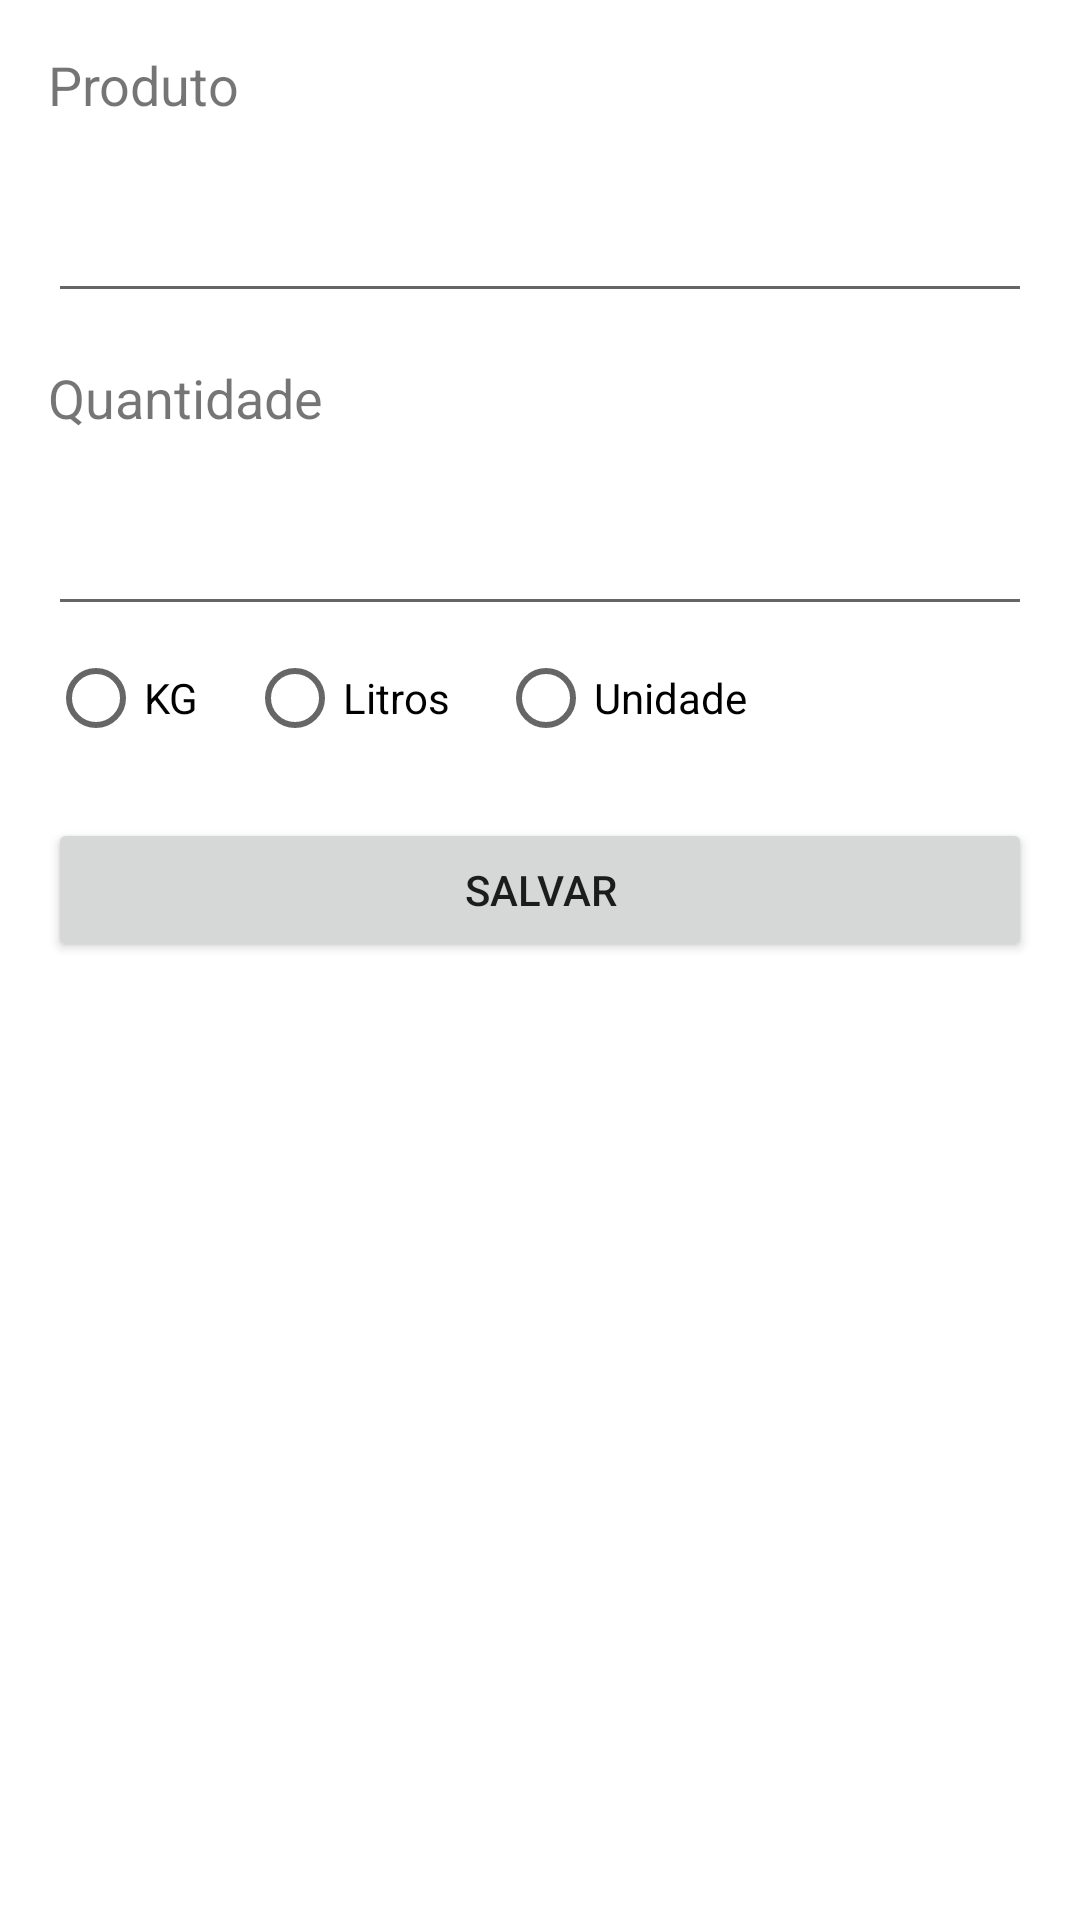

Here is an Android app screen rendered from its layout file. Give the layout XML and the strings, colors and styles it references.
<!-- AndroidManifest.xml: application theme Theme.DesafioMódulo1 -->
<!-- res/layout/activity_new_item.xml -->
<?xml version="1.0" encoding="utf-8"?>
<androidx.constraintlayout.widget.ConstraintLayout xmlns:android="http://schemas.android.com/apk/res/android"
    xmlns:app="http://schemas.android.com/apk/res-auto"
    xmlns:tools="http://schemas.android.com/tools"
    android:layout_width="match_parent"
    android:layout_height="match_parent"
    tools:context=".ui.cadastro.NewItemActivity">

    <TextView
        android:id="@+id/tvProduct"
        android:layout_width="0dp"
        android:layout_height="wrap_content"
        android:layout_margin="@dimen/margem_padrao"
        android:labelFor="@id/etProduct"
        android:text="@string/lbl_produto"
        android:textSize="@dimen/text_label_size"
        app:layout_constraintEnd_toEndOf="parent"
        app:layout_constraintStart_toStartOf="parent"
        app:layout_constraintTop_toTopOf="parent" />

    <EditText
        android:id="@+id/etProduct"
        android:layout_width="0dp"
        android:layout_height="wrap_content"
        android:layout_marginTop="@dimen/margem_padrao"
        android:importantForAutofill="no"
        android:inputType="textCapSentences"
        android:minHeight="48dp"
        app:layout_constraintEnd_toEndOf="@id/tvProduct"
        app:layout_constraintStart_toStartOf="@id/tvProduct"
        app:layout_constraintTop_toBottomOf="@id/tvProduct" />

    <TextView
        android:id="@+id/tvAmount"
        android:layout_width="0dp"
        android:layout_height="wrap_content"
        android:layout_marginTop="@dimen/margem_padrao"
        android:labelFor="@id/etAmount"
        android:text="@string/lbl_amount"
        android:textSize="@dimen/text_label_size"
        app:layout_constraintEnd_toEndOf="@id/tvProduct"
        app:layout_constraintStart_toStartOf="@id/tvProduct"
        app:layout_constraintTop_toBottomOf="@id/etProduct" />

    <EditText
        android:id="@+id/etAmount"
        android:layout_width="0dp"
        android:layout_height="wrap_content"
        android:layout_marginTop="@dimen/margem_padrao"
        android:importantForAutofill="no"
        android:inputType="numberDecimal"
        android:minHeight="48dp"
        app:layout_constraintEnd_toEndOf="@id/tvProduct"
        app:layout_constraintStart_toStartOf="@id/tvProduct"
        app:layout_constraintTop_toBottomOf="@id/tvAmount" />

    <RadioGroup
        android:id="@+id/rgAmount"
        android:layout_width="0dp"
        android:layout_height="wrap_content"
        android:orientation="horizontal"
        app:layout_constraintEnd_toEndOf="@id/tvProduct"
        app:layout_constraintStart_toStartOf="@id/tvProduct"
        app:layout_constraintTop_toBottomOf="@id/etAmount">

        <RadioButton
            android:id="@+id/kg"
            android:layout_width="wrap_content"
            android:layout_height="wrap_content"
            android:layout_marginEnd="@dimen/margem_padrao"
            android:text="@string/lbl_kg" />

        <RadioButton
            android:id="@+id/litros"
            android:layout_width="wrap_content"
            android:layout_height="wrap_content"
            android:layout_marginEnd="@dimen/margem_padrao"
            android:text="@string/lbl_litros" />

        <RadioButton
            android:id="@+id/unidade"
            android:layout_width="wrap_content"
            android:layout_height="wrap_content"
            android:text="@string/lbl_unit" />
    </RadioGroup>

    <Button
        android:id="@+id/btSalvar"
        android:layout_width="0dp"
        android:layout_height="wrap_content"
        android:layout_marginTop="@dimen/margem_padrao"
        android:contentDescription="@string/lbl_salvar"
        android:text="@string/lbl_salvar"
        app:layout_constraintEnd_toEndOf="@id/tvProduct"
        app:layout_constraintStart_toStartOf="@id/tvProduct"
        app:layout_constraintTop_toBottomOf="@id/rgAmount" />

</androidx.constraintlayout.widget.ConstraintLayout>
<!-- resources referenced by this layout -->
<resources>
  <dimen name="margem_padrao">16dp</dimen>
  <dimen name="text_label_size">18sp</dimen>
  <string name="lbl_amount">Quantidade</string>
  <string name="lbl_kg">KG</string>
  <string name="lbl_litros">Litros</string>
  <string name="lbl_produto">Produto</string>
  <string name="lbl_salvar">Salvar</string>
  <string name="lbl_unit">Unidade</string>
  <style name="Theme.DesafioMódulo1" parent="Theme.MaterialComponents.DayNight.DarkActionBar">
          
          <item name="colorPrimary">@color/purple_500</item>
          <item name="colorPrimaryVariant">@color/purple_700</item>
          <item name="colorOnPrimary">@color/white</item>
          
          <item name="colorSecondary">@color/teal_200</item>
          <item name="colorSecondaryVariant">@color/teal_700</item>
          <item name="colorOnSecondary">@color/black</item>
          
          <item name="android:statusBarColor" tools:targetApi="l">?attr/colorPrimaryVariant</item>
          
      </style>
  <!-- not gathered from this repository: default colours our renderer supplied (Android Studio template values) -->
  <color name="purple_500">#FF6200EE</color>
  <color name="purple_700">#FF3700B3</color>
  <color name="teal_200">#FF03DAC5</color>
  <color name="teal_700">#FF018786</color>
  <color name="black">#FF000000</color>
  <color name="white">#FFFFFFFF</color>
</resources>
